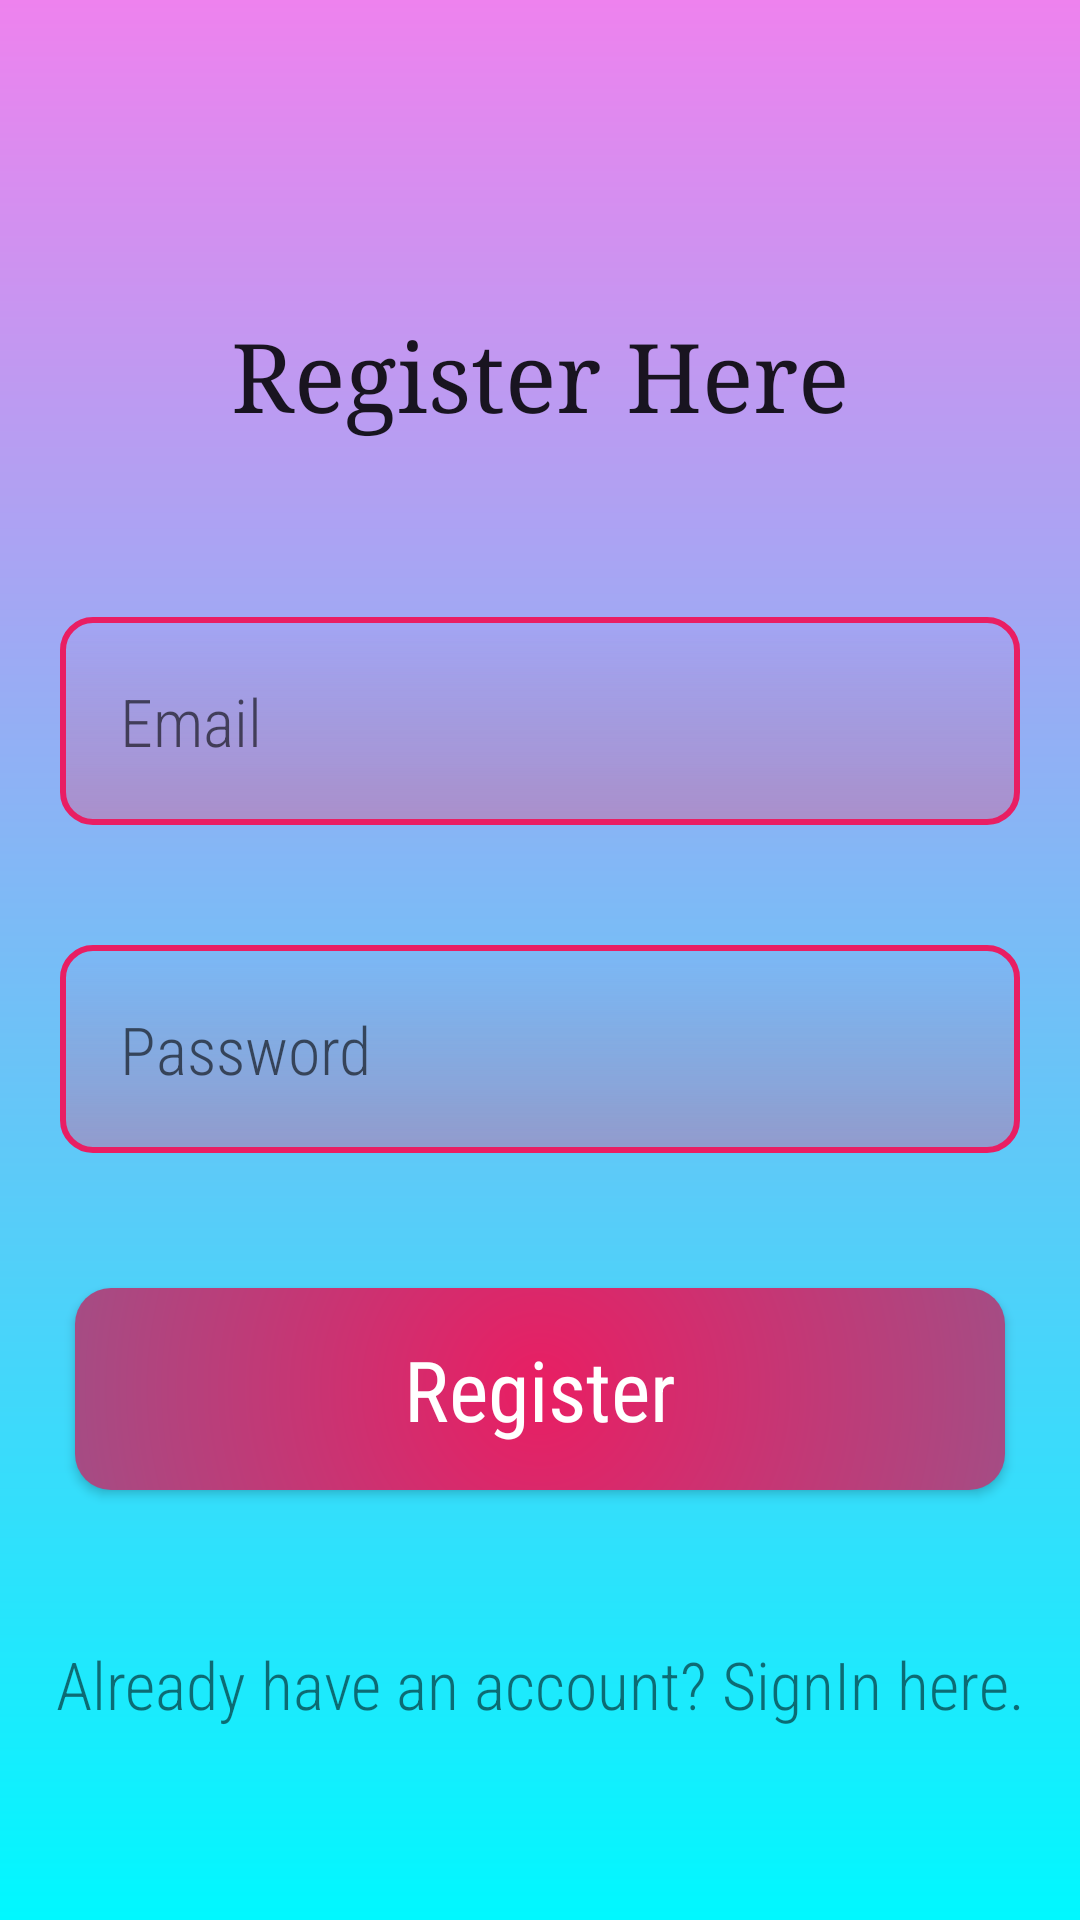

Produce the Android XML layout that renders to this screen, including the resource entries it uses.
<!-- AndroidManifest.xml: application theme Theme.Expensly -->
<!-- res/layout/activity_registration.xml -->
<?xml version="1.0" encoding="utf-8"?>
<LinearLayout xmlns:android="http://schemas.android.com/apk/res/android"
    xmlns:tools="http://schemas.android.com/tools"
    android:layout_width="match_parent"
    android:layout_height="match_parent"
    android:background="@drawable/login_background"
    android:gravity="center"
    android:orientation="vertical"
    tools:context=".RegistrationActivity">

    <ScrollView
        android:layout_width="match_parent"
        android:layout_height="wrap_content">

        <LinearLayout
            android:layout_width="match_parent"
            android:layout_height="wrap_content"
            android:gravity="center"
            android:orientation="vertical">

            <TextView
                android:layout_width="match_parent"
                android:layout_height="wrap_content"
                android:layout_margin="20dp"
                android:fontFamily="serif"
                android:gravity="center"
                android:padding="20dp"
                android:text="Register Here"
                android:textAppearance="?android:textAppearanceLarge"
                android:textSize="32sp" />

            <EditText
                android:id="@+id/email_register"
                android:layout_width="match_parent"
                android:layout_height="wrap_content"
                android:layout_margin="20dp"
                android:background="@drawable/email_password_bg"
                android:fontFamily="sans-serif-condensed-light"
                android:hint="Email"
                android:padding="20dp"
                android:textSize="22sp" />

            <EditText
                android:id="@+id/password_register"
                android:layout_width="match_parent"
                android:layout_height="wrap_content"
                android:layout_margin="20dp"
                android:background="@drawable/email_password_bg"
                android:fontFamily="sans-serif-condensed-light"
                android:hint="Password"
                android:inputType="textPassword"
                android:padding="20dp"
                android:textSize="22sp" />

            <Button
                android:id="@+id/btn_register"
                android:layout_width="match_parent"
                android:layout_height="wrap_content"
                android:layout_margin="25dp"
                android:background="@drawable/button_bg"
                android:fontFamily="sans-serif-condensed"
                android:padding="15dp"
                android:text="Register"
                android:textAllCaps="false"
                android:textColor="@color/white"
                android:textSize="28sp" />

            <TextView
                android:id="@+id/signin_req"
                android:layout_width="match_parent"
                android:layout_height="match_parent"
                android:layout_marginTop="25dp"
                android:fontFamily="sans-serif-condensed-light"
                android:gravity="center"
                android:text="Already have an account? SignIn here."
                android:textSize="22sp" />
        </LinearLayout>
    </ScrollView>

</LinearLayout>
<!-- resources referenced by this layout -->
<resources>
  <!-- drawable button_bg (drawable) -->
  <?xml version="1.0" encoding="utf-8"?>
  <shape
      xmlns:android="http://schemas.android.com/apk/res/android"
      android:shape="rectangle">
  
      <gradient
          android:type="radial"
          android:centerX="50%"
          android:centerY="50%"
          android:startColor="#E91E63"
          android:endColor="#00BCD4"
          android:gradientRadius="800%"/>
  
      <corners android:radius="12dp"/>
  
  </shape>
  <!-- drawable email_password_bg (drawable) -->
  <?xml version="1.0" encoding="utf-8"?>
  <shape xmlns:android="http://schemas.android.com/apk/res/android">
  
      <gradient
          android:type="linear"
          android:startColor="#05F400FF"
          android:endColor="#6BD95B8F"
          android:angle="270"/>
  
      <corners android:radius="10dp"/>
  
      <stroke android:color="#E91E63" android:width="2dp"/>
  
  </shape>
  <!-- drawable login_background (drawable) -->
  <?xml version="1.0" encoding="utf-8"?>
  <shape xmlns:android="http://schemas.android.com/apk/res/android">
      <gradient
          android:type="linear"
          android:startColor="#EE82EE"
          android:endColor="#00F8FF"
          android:angle="270"/>
  </shape>
  <style name="Theme.Expensly" parent="Theme.AppCompat.DayNight.NoActionBar">
          
          <item name="colorPrimary">@color/purple_500</item>
          <item name="colorPrimaryVariant">@color/purple_700</item>
          <item name="colorOnPrimary">@color/white</item>
          
          <item name="colorSecondary">@color/teal_200</item>
          <item name="colorSecondaryVariant">@color/teal_700</item>
          <item name="colorOnSecondary">@color/black</item>
          
          <item name="android:statusBarColor" tools:targetApi="l">?attr/colorPrimaryVariant</item>
          
  
          <item name="drawerArrowStyle">@style/Widget.AppCompat.DrawerArrowToggle</item>
      </style>
  <!-- not gathered from this repository: default colours our renderer supplied (Android Studio template values) -->
  <color name="purple_500">#FF6200EE</color>
  <color name="purple_700">#FF3700B3</color>
  <color name="teal_200">#FF03DAC5</color>
  <color name="teal_700">#FF018786</color>
  <color name="black">#FF000000</color>
  <color name="white">#FFFFFFFF</color>
</resources>
